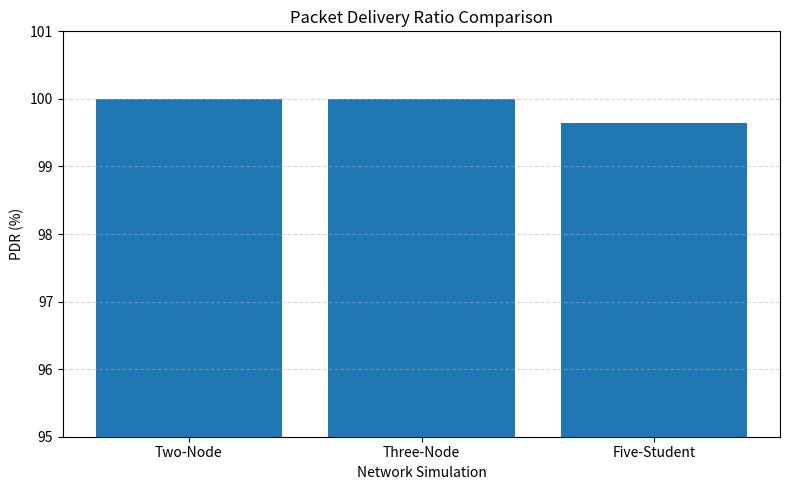
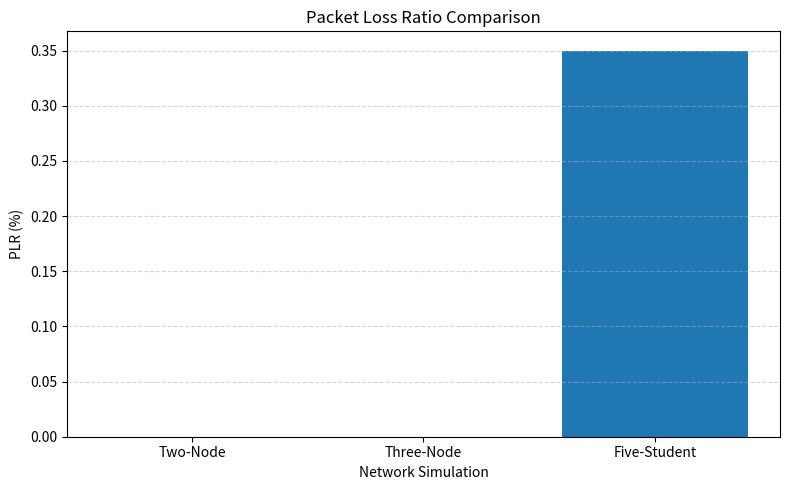
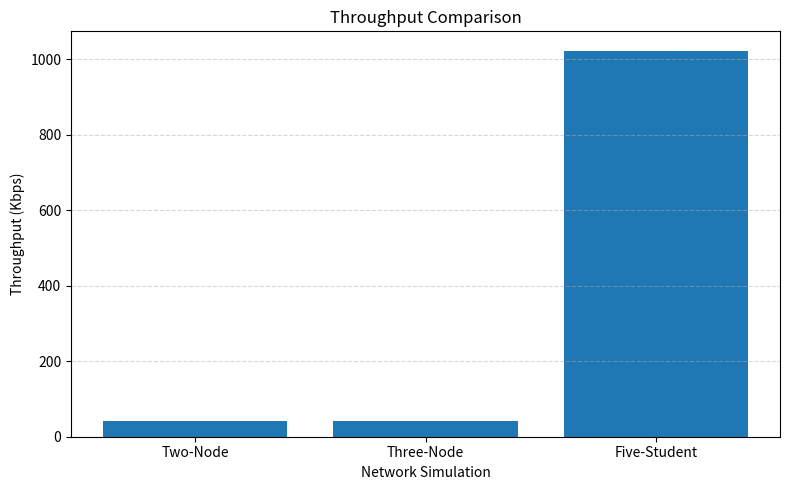
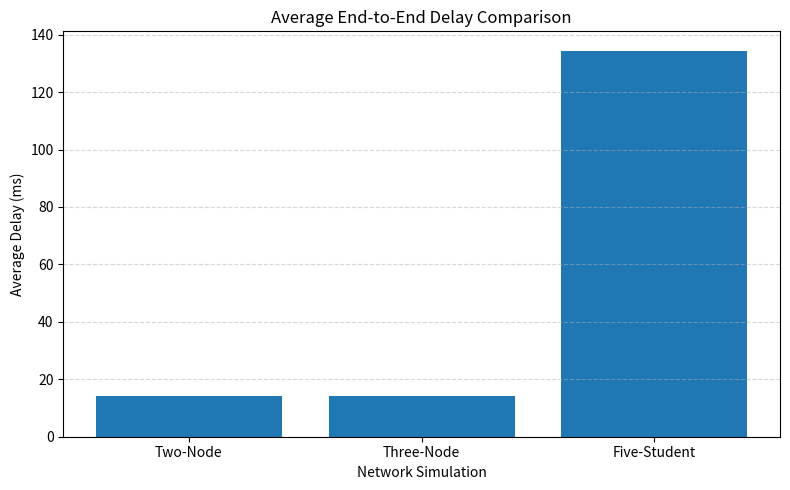

Write the Python code that produced these figures, in order.

import matplotlib.pyplot as plt

# Simulation results
simulations = ["Two-Node", "Three-Node", "Five-Student"]
pdr = [100, 100, 99.65]

# Create PDR graph
plt.figure(figsize=(8, 5))
plt.bar(simulations, pdr)

plt.title("Packet Delivery Ratio Comparison")
plt.xlabel("Network Simulation")
plt.ylabel("PDR (%)")
plt.ylim(95, 101)
plt.grid(axis="y", linestyle="--", alpha=0.5)

plt.tight_layout()
plt.savefig("pdr_comparison.png", dpi=300)
plt.show()
# Packet Loss Ratio
plr = [0, 0, 0.35]

plt.figure(figsize=(8, 5))
plt.bar(simulations, plr)

plt.title("Packet Loss Ratio Comparison")
plt.xlabel("Network Simulation")
plt.ylabel("PLR (%)")
plt.grid(axis="y", linestyle="--", alpha=0.5)

plt.tight_layout()
plt.savefig("plr_comparison.png", dpi=300)
plt.show()
# Throughput Comparison
throughput = [40.96, 40.96, 1022.63]

plt.figure(figsize=(8, 5))
plt.bar(simulations, throughput)

plt.title("Throughput Comparison")
plt.xlabel("Network Simulation")
plt.ylabel("Throughput (Kbps)")
plt.grid(axis="y", linestyle="--", alpha=0.5)

plt.tight_layout()
plt.savefig("throughput_comparison.png", dpi=300)
plt.show()
# Average End-to-End Delay Comparison
delay = [14.096, 14.096, 134.446]

plt.figure(figsize=(8, 5))
plt.bar(simulations, delay)

plt.title("Average End-to-End Delay Comparison")
plt.xlabel("Network Simulation")
plt.ylabel("Average Delay (ms)")
plt.grid(axis="y", linestyle="--", alpha=0.5)

plt.tight_layout()
plt.savefig("delay_comparison.png", dpi=300)
plt.show()
